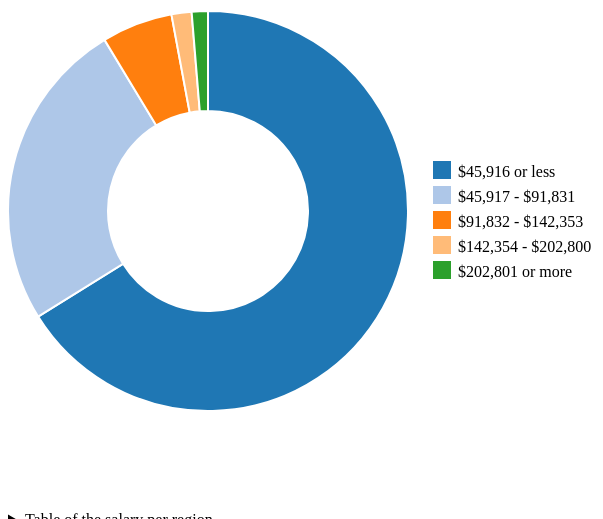
D3 v3 page, settled after 480 driven frames (8 s of simulated time); the page loaded 1 data file(s).


// ── script.js
var width = 600,
    height = 600,
    margin = 50,
    radius = Math.min(width, height) / 2 - margin;

var color = d3.scale.category20();

var pie = d3.layout.pie()
    .value(function (d) { return d.value; })
    .sort(null);

var arc = d3.svg.arc()
    .innerRadius(radius * 0.8)
    .outerRadius(radius * 0.4);

var outerArc = d3.svg.arc()
    .innerRadius(radius * 0.9)
    .outerRadius(radius * 0.9);

var svg = d3.select(".donut-chart")
    .append("svg")
    .attr("width", width)
    .attr("height", height)
    .append("g")
    .attr("transform", "translate(" + (width / 2 - (margin * 2)) + "," + height / 2 + ")");

svg.append("g").attr("class", "slices");
svg.append("g").attr("class", "legend").attr("transform", "translate(" + (width / 2 - (margin * 1.5)) + ",-" + margin + ")");

var path = svg.select(".slices").selectAll("path");


d3.csv("tbl01-en.csv", type, function (error, data) {
    if (error) throw error;

    var table = d3.select('.chart-table')
        .append('table')
        .attr("class", "table table-condensed table-hover");

    var titles = d3.keys(data[0]);
    
    var titlesData = [];

    for (i = 0; i < titles.length-1; i++) {
        titlesData.push(titles[i]);
    }

    var headers = table.append('thead')
        .append('tr')
        .selectAll('th')
        .data(titlesData).enter()
        .append('th')
        .attr("scope", "col")
        .text(function (d) {
            return d;
        });
        
    var rows = table.append('tbody')
        .selectAll('tr')
        .data(data).enter()
        .append('tr');

        /*var formatter = new Intl.NumberFormat('en-CA', {
            style: 'currency',
            currency: 'CAD',
          
            maximumFractionDigits: 0, // (causes 2500.99 to be printed as $2,501)
          });*/

    rows.selectAll('td')
        .data(function (d) {
            return titlesData.map(function (k) {
                return { 'value': d[k], 'name': k};
            });
        }).enter()
        .append('td')
        .attr('data-th', function (d) {
            return d.name;
        })
        .text(function (d) {
         return d.value;
            /*if(isNaN(d.value)) {
                return d.value;
            } else {
                return formatter.format(d.value);
            }*/
        });

    var newData = [];
    data.forEach(function (d) {
        newData.push({ name: d["Province or Territory"], category: "$45,916 or less", value: d["$45,916 or less"] });
        newData.push({ name: d["Province or Territory"], category: "$45,917 - $91,831", value: d["$45,917 - $91,831"] });
        newData.push({ name: d["Province or Territory"], category: "$91,832 - $142,353", value: d["$91,832 - $142,353"] });
        newData.push({ name: d["Province or Territory"], category: "$142,354 - $202,800", value: d["$142,354 - $202,800"] });
        newData.push({ name: d["Province or Territory"], category: "$202,801 or more", value: d["$202,801 or more"] });
    });
    data = newData;

    var categoryByName = d3.nest()
        .key(function (d) { return d.name; })
        .entries(data);

    //console.log(categoryByName);

    var label = d3.select("form").selectAll("div")
        .data(categoryByName)
        .enter().append("div")
        .attr("class", "checkbox").append("label");

    label.append("input")
        .attr("type", "checkbox")
        .attr("name", "provinceTerritory")
        .attr("value", function (d) { return d.key; })
        .on("change", updateGraph)
        .property("checked", true);
        
    label.append("span")
        .text(function (d) { return d.key; });


    // Create graph in screen
    updateGraph();

    function updateGraph() {
        // Variable that will contain selected provinces/territories
        var selectedDataSet = [];
        
        // Verify all checkbox in the form
        d3.select("form").selectAll('input[type="checkbox"]').each(function (d) {
            cb = d3.select(this);
            // If the checkbox is selected
            if (cb.property("checked")) {
                // Gather information selected with checkboxes
                for (i = 0; i < categoryByName.length; i++) {
                    if (categoryByName[i].key == cb.property("value")) {
                        selectedDataSet.push(categoryByName[i]);
                    }
                }
            }
        });
        //console.log(selectedDataSet);
        
        var newDataSet = [];
        selectedDataSet.forEach(function(d) {
            d.values.forEach(function(e) {
                newDataSet.push({category: e.category, value: e.value});
            });
        });
        //console.log(newDataSet);

        var r = {};

        newDataSet.forEach(function(d) {
            r[d.category] = (r[d.category] || 0) + parseInt(d.value);
        });

        var result = Object.keys(r).map(function(k){
            return { category: k, value: r[k] }
        });

        //console.log(result);
        
        var data0 = path.data(),
            data1 = pie(result);

        //console.log(result);

        path = path.data(data1, key);
        
        path.enter().append("path")
            .each(function (d, i) { this._current = findNeighborArc(i, data0, data1, key) || d; })
            .attr("fill", function (d) { return color(d.data.category); })
            .attr("stroke", "white")
            .append("title")
            .text(function (d) { return d.data.category; });
        
        path.exit()
            .datum(function (d, i) { return findNeighborArc(i, data1, data0, key) || d; })
            .transition()
            .duration(750)
            .attrTween("d", arcTween)
            .remove();
        
        path.transition()
            .duration(750)
            .attrTween("d", arcTween);

        /* We append the legend with the current information */
        var legend = svg.select(".legend")
            .selectAll('.legend-entry')
            .data(result)
            .enter()
            .append('g')
            .attr('class', 'legend-entry')
            .attr("transform", function(d, i) { return "translate(0," + i * 25 + ")"; });

        legend.append('rect')
            .attr('class', 'legend-rect')
            .attr('width', 18)
            .attr('height', 18)
            .attr('fill', function (d) {
                return color(d.category);
            });
        
        legend.append('text')
            .attr('class', 'legend-text')
            .attr('x', 25)
            .attr('y', 10)
            .attr("dy", "0.35em")
            .text(function (d) {
                return d.category;
            });
        
    }
});

function key(d) {
    return d.data.category;
}

function type(d) {
    d.value = +d.value;
    return d;
}

function findNeighborArc(i, data0, data1, key) {
    var d;
    return (d = findPreceding(i, data0, data1, key)) ? { startAngle: d.endAngle, endAngle: d.endAngle }
    : (d = findFollowing(i, data0, data1, key)) ? { startAngle: d.startAngle, endAngle: d.startAngle }
    : null;
}

// Find the element in data0 that joins the highest preceding element in data1.
function findPreceding(i, data0, data1, key) {
    var m = data0.length;
    while (--i >= 0) {
        var k = key(data1[i]);
        for (var j = 0; j < m; ++j) {
            if (key(data0[j]) === k) return data0[j];
        }
    }
}

// Find the element in data0 that joins the lowest following element in data1.
function findFollowing(i, data0, data1, key) {
    var n = data1.length, m = data0.length;
    while (++i < n) {
        var k = key(data1[i]);
        for (var j = 0; j < m; ++j) {
            if (key(data0[j]) === k) return data0[j];
        }
    }
}

function midAngle(d) {
    return d.startAngle + (d.endAngle - d.startAngle) / 2;
}

function arcTween(d) {
    var i = d3.interpolate(this._current, d);
    this._current = i(0);
    return function (t) { return arc(i(t)); };
}


### data: tbl01-en.csv
Province or Territory, $45,916 or less, $45,917 - $91,831, $91,832 - $142,353, $142,354 - $202,800, $202,801 or more
Newfoundland and Labrador, 295540, 95480, 22800, 6550, 3620
Prince Edward Island, 84280, 27180, 3720, 1000, 620
Nova Scotia, 522960, 175640, 30800, 7790, 5060
New Brunswick, 444660, 134190, 21140, 5180, 3190
Quebec, 4626080, 1555870, 262810, 63240, 55090
Ontario, 6830300, 2726210, 645870, 181410, 154470
Manitoba, 670210, 240930, 43710, 9980, 8080
Saskatchewan, 530440, 226680, 57170, 15390, 8300
Alberta, 1774590, 855580, 267920, 91160, 69820
British Columbia, 2459710, 947700, 227570, 66640, 52860
Northwest Territories, 17220, 8850, 4130, 830, 370
Yukon, 16220, 9440, 2100, 440, 240
Nunavut, 14270, 4620, 2540, 500, 160
Non-resident, 135200, 6990, 3070, 1320, 2280